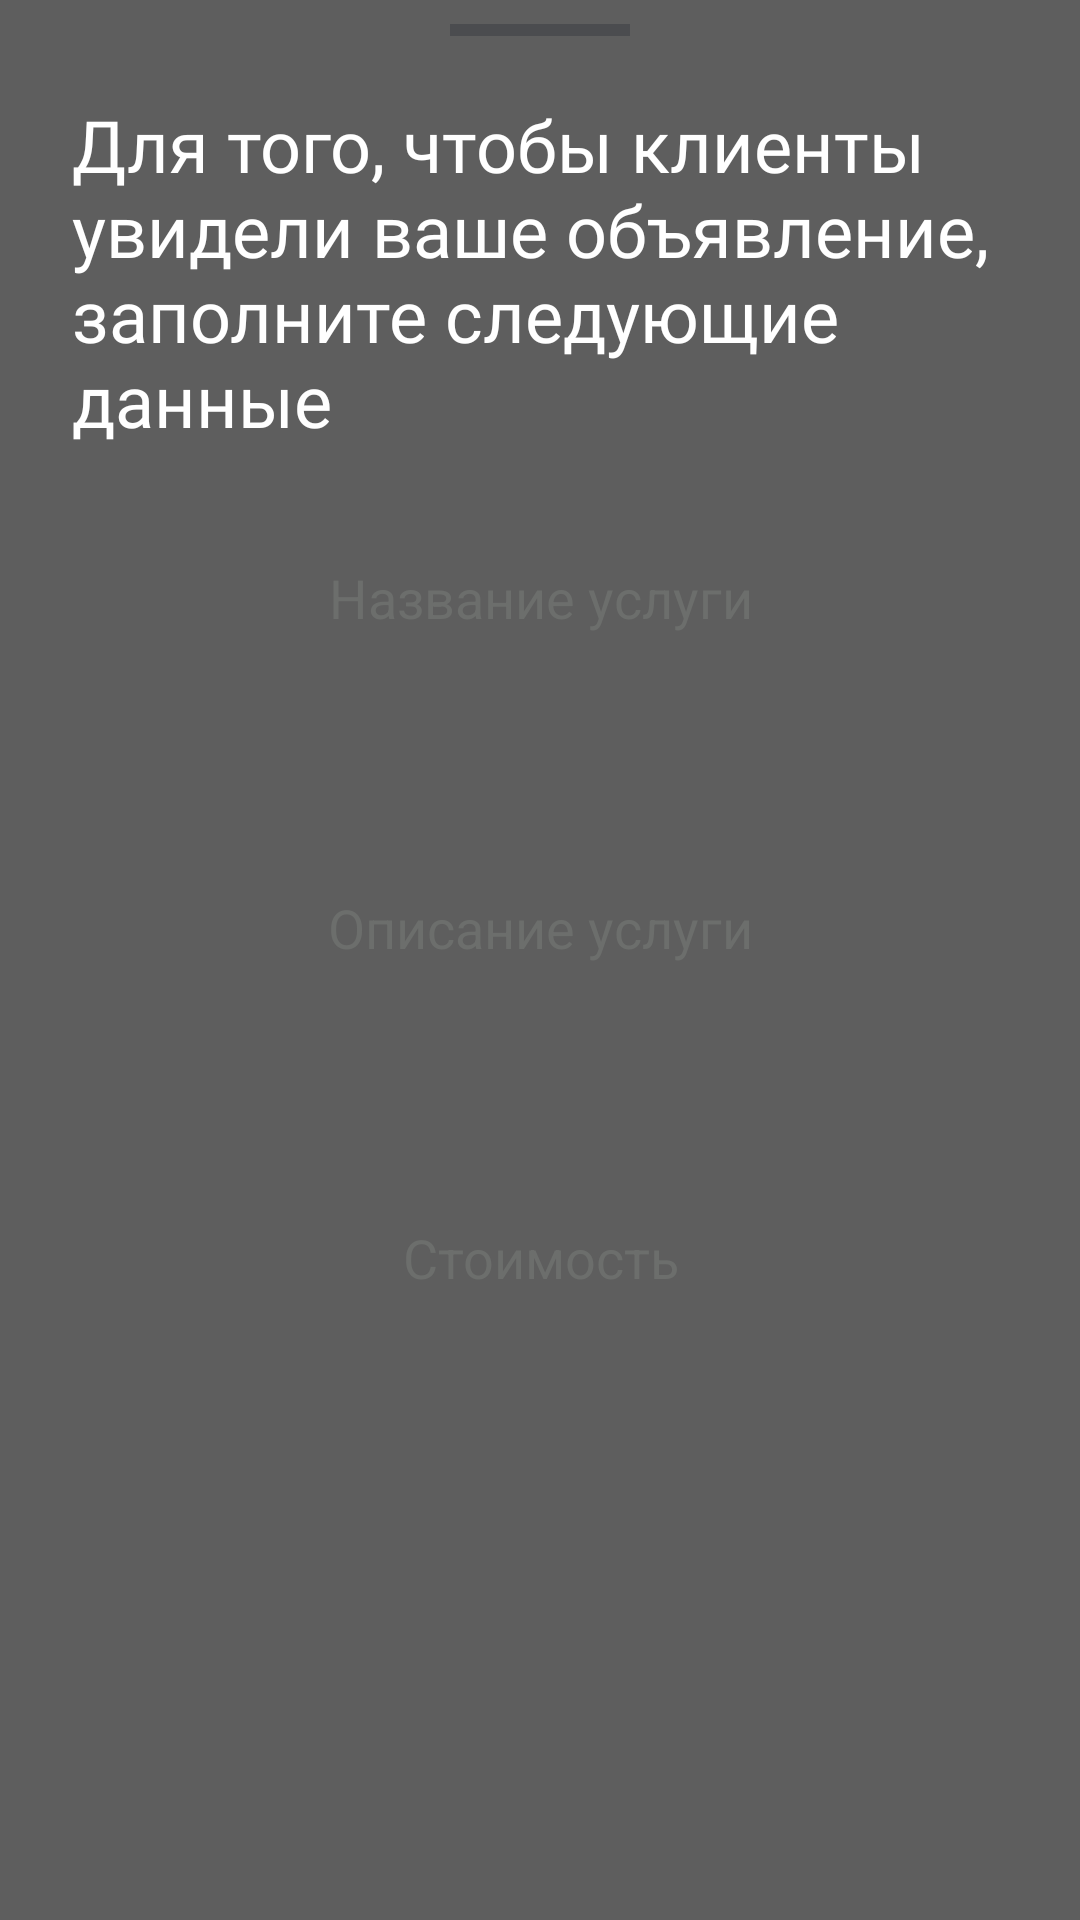

Reconstruct the res/layout file that produces this screen, plus the resources it refers to.
<!-- AndroidManifest.xml: application theme Theme.CarApp -->
<!-- res/layout/bottom_sheet_layout_company_announcements.xml -->
<androidx.constraintlayout.widget.ConstraintLayout
    xmlns:android="http://schemas.android.com/apk/res/android"
    xmlns:app="http://schemas.android.com/apk/res-auto"
    android:id="@+id/bottom_sheet_container_constraint"
    android:layout_width="match_parent"
    android:layout_height="wrap_content"
    android:background="@color/bottom_sheet_request_services_bg"
    app:behavior_hideable="true"
    app:layout_behavior="com.google.android.material.bottomsheet.BottomSheetBehavior">

    <androidx.core.widget.NestedScrollView
        android:layout_width="match_parent"
        android:layout_height="match_parent"
        app:layout_constraintEnd_toEndOf="parent"
        app:layout_constraintStart_toStartOf="parent"
        app:layout_constraintTop_toTopOf="parent"
        app:layout_constraintBottom_toBottomOf="parent">

        <androidx.constraintlayout.widget.ConstraintLayout
            android:layout_width="match_parent"
            android:layout_height="match_parent">

    <View
        android:id="@+id/bottom_sheet_line"
        style="@style/My_Bottom_Sheet_Line"
        app:layout_constraintEnd_toEndOf="parent"
        app:layout_constraintStart_toStartOf="parent"
        app:layout_constraintTop_toTopOf="parent" />

    <TextView
        android:id="@+id/top_textview"
        android:layout_width="320dp"
        android:layout_height="wrap_content"
        android:layout_marginStart="24dp"
        android:layout_marginTop="20dp"
        android:layout_marginEnd="24dp"
        android:fontFamily="@font/benton_sans_bold"
        android:text="Для того, чтобы клиенты увидели ваше объявление, заполните следующие данные"
        android:textColor="@color/white"
        android:textSize="24sp"
        app:layout_constraintStart_toStartOf="parent"
        app:layout_constraintTop_toBottomOf="@+id/bottom_sheet_line" />

    <com.google.android.material.textfield.TextInputEditText
        android:id="@+id/theme_et"
        android:layout_width="match_parent"
        android:layout_height="60dp"
        android:layout_marginStart="24dp"
        android:layout_marginTop="20dp"
        android:layout_marginEnd="24dp"
        android:maxLines="2"
        android:maxLength="60"
        android:background="@drawable/main_button_background"
        android:gravity="center"
        android:hint="@string/bottom_sheet_service_name"
        android:inputType="textMultiLine"
        android:paddingStart="8dp"
        android:paddingEnd="8dp"
        android:textAllCaps="false"
        android:textColor="@color/reg_form_color"
        android:textColorHint="@color/hint_text_color"
        app:layout_constraintEnd_toEndOf="parent"
        app:layout_constraintStart_toStartOf="parent"
        app:layout_constraintTop_toBottomOf="@+id/top_textview" />

    <com.google.android.material.textfield.TextInputEditText
        android:id="@+id/overview_et"
        android:layout_width="match_parent"
        android:layout_height="120dp"
        android:layout_marginStart="24dp"
        android:layout_marginTop="20dp"
        android:layout_marginEnd="24dp"
        android:maxLines="4"
        android:maxLength="300"
        android:scrollbars="vertical"
        android:background="@drawable/main_button_background"
        android:gravity="center"
        android:hint="@string/bottom_sheet_service_overview"
        android:inputType="textMultiLine"
        android:paddingStart="8dp"
        android:paddingEnd="8dp"
        android:textAllCaps="false"
        android:textColor="@color/reg_form_color"
        android:textColorHint="@color/hint_text_color"
        app:layout_constraintEnd_toEndOf="parent"
        app:layout_constraintStart_toStartOf="parent"
        app:layout_constraintTop_toBottomOf="@+id/theme_et" />

    <com.google.android.material.textfield.TextInputEditText
        android:id="@+id/price_et"
        android:layout_width="match_parent"
        android:layout_height="60dp"
        android:layout_marginStart="24dp"
        android:layout_marginTop="20dp"
        android:layout_marginEnd="24dp"
        android:background="@drawable/main_button_background"
        android:gravity="center"
        android:maxLines="1"
        android:maxLength="16"
        android:hint="Стоимость"
        android:inputType="number"
        android:paddingStart="8dp"
        android:paddingEnd="8dp"
        android:textAllCaps="false"
        android:textColor="@color/reg_form_color"
        android:textColorHint="@color/hint_text_color"
        app:layout_constraintEnd_toEndOf="parent"
        app:layout_constraintStart_toStartOf="parent"
        app:layout_constraintTop_toBottomOf="@+id/overview_et" />

    <com.google.android.material.imageview.ShapeableImageView
        android:id="@+id/you_image_iw"
        android:layout_width="300dp"
        android:layout_height="300dp"
        android:layout_marginTop="24dp"
        android:background="@drawable/main_button_background"
        android:contentDescription="Изображение"
        app:layout_constraintEnd_toEndOf="parent"
        app:layout_constraintStart_toStartOf="parent"
        app:layout_constraintTop_toBottomOf="@+id/price_et" />

    <com.google.android.material.floatingactionbutton.FloatingActionButton
        android:id="@+id/make_photo_button"
        android:layout_width="wrap_content"
        android:layout_height="wrap_content"
        android:backgroundTint="@color/company_announce_add_fab"
        android:contentDescription="@string/makePhoto"
        android:src="@drawable/ic_photo_camera"
        app:elevation="6dp"
        app:fabCustomSize="40dp"
        app:layout_constraintBottom_toBottomOf="@+id/you_image_iw"
        app:layout_constraintEnd_toEndOf="@+id/you_image_iw"
        app:tint="@color/white" />

    <androidx.appcompat.widget.AppCompatButton
        android:id="@+id/add_button"
        android:layout_width="325dp"
        android:layout_height="52dp"
        android:layout_marginTop="20dp"
        android:background="@drawable/login_button_background"
        android:fontFamily="@font/benton_sans_bold"
        android:text="Создать предложение"
        android:textAllCaps="false"
        android:textColor="@color/white"
        android:textSize="18sp"
        app:layout_constraintEnd_toEndOf="parent"
        app:layout_constraintStart_toStartOf="parent"
        app:layout_constraintTop_toBottomOf="@+id/you_image_iw" />

    <TextView
        android:layout_width="match_parent"
        android:layout_height="56dp"
        app:layout_constraintEnd_toEndOf="parent"
        app:layout_constraintStart_toStartOf="parent"
        app:layout_constraintTop_toBottomOf="@+id/add_button"/>

    </androidx.constraintlayout.widget.ConstraintLayout>

    </androidx.core.widget.NestedScrollView>

</androidx.constraintlayout.widget.ConstraintLayout>
<!-- resources referenced by this layout -->
<resources>
  <color name="bottom_sheet_request_services_bg">#5E5E5E</color>
  <color name="company_announce_add_fab">#1FC57B</color>
  <color name="hint_text_color">#6C6E6C</color>
  <color name="reg_form_color">#1FC57B</color>
  <color name="white">#FFFFFFFF</color>
  <!-- drawable login_button_background (drawable) -->
  <selector xmlns:android="http://schemas.android.com/apk/res/android">
  
      <item android:state_enabled="true">
          <shape android:shape="rectangle">
              <gradient android:startColor="@color/login_button_bg_start"
                  android:endColor="@color/login_button_bg_end" android:angle="-45" />
              <corners android:radius="16dp" />
          </shape>
      </item>
      <item android:state_enabled="false">
          <shape android:shape="rectangle">
              <gradient android:startColor="@color/button_disabled"
                  android:endColor="@color/button_disabled"/>
              <corners android:radius="16dp" />
          </shape>
      </item>
  
  </selector>
  <string name="bottom_sheet_service_name">Название услуги</string>
  <string name="bottom_sheet_service_overview">Описание услуги</string>
  <string name="makePhoto">Добавить фото</string>
  <style name="My_Bottom_Sheet_Line">
          <item name="android:layout_width">@dimen/bottom_sheet_line_width</item>
          <item name="android:layout_height">@dimen/bottom_sheet_line_height</item>
          <item name="android:layout_marginTop">@dimen/bottom_sheet_line_margin_top</item>
          <item name="android:background">@color/bottom_sheet_line_background</item>
      </style>
  <style name="Theme.CarApp" parent="Theme.MaterialComponents.DayNight.NoActionBar">
          
          <item name="colorPrimary">@color/purple_500</item>
          <item name="colorPrimaryVariant">@color/purple_700</item>
          <item name="colorOnPrimary">@color/white</item>
          
          <item name="colorSecondary">@color/teal_200</item>
          <item name="colorSecondaryVariant">@color/teal_700</item>
          <item name="colorOnSecondary">@color/black</item>
          
          <item name="android:statusBarColor" tools:targetApi="l">?attr/colorPrimaryVariant</item>
          
      </style>
  <color name="login_button_bg_start">#53E88B</color>
  <color name="login_button_bg_end">#15BE77</color>
  <color name="button_disabled">#5E5E5E</color>
  <dimen name="bottom_sheet_line_width">60dp</dimen>
  <dimen name="bottom_sheet_line_height">4dp</dimen>
  <dimen name="bottom_sheet_line_margin_top">8dp</dimen>
  <color name="bottom_sheet_line_background">#662D3139</color>
  <color name="purple_500">#FF6200EE</color>
  <color name="purple_700">#FF3700B3</color>
  <color name="teal_200">#FF03DAC5</color>
  <color name="teal_700">#FF018786</color>
  <color name="black">#FF000000</color>
</resources>
